Run: headless pygame with SDL's dummy video driver; simulated clock (each Clock.tick advances the game by its frame time, no real sleeping); random seed 0; keys injected as events and as key.get_pressed() state; no mouse input.
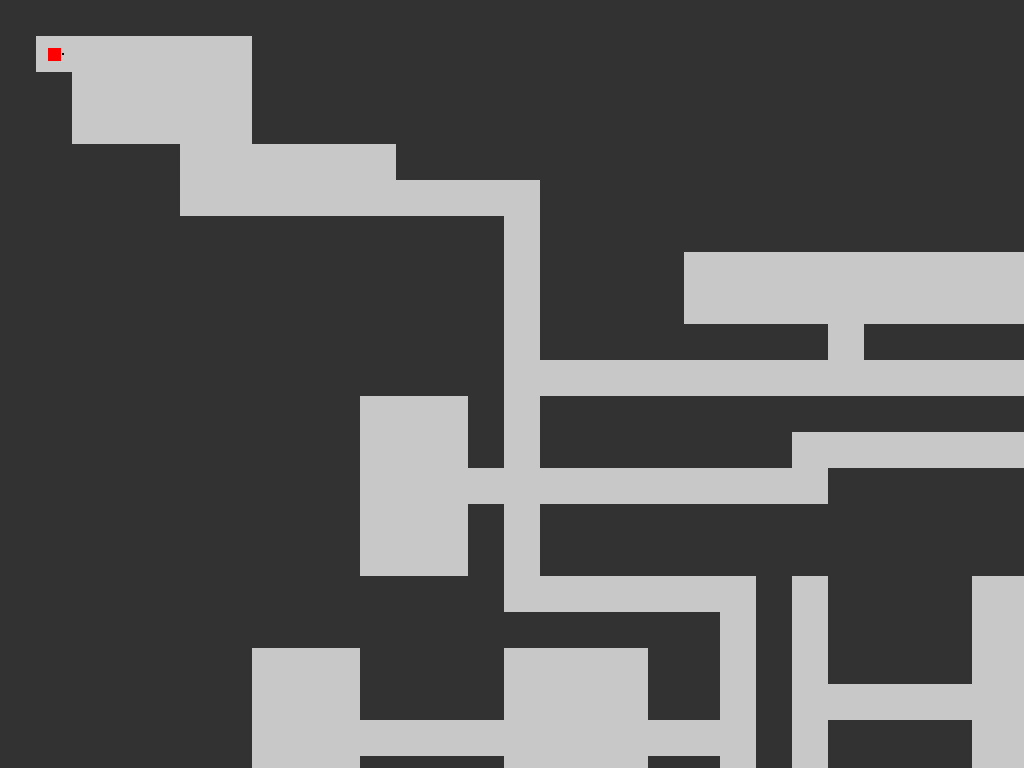
Frame 1 of 4 · flips 1–60 · no input
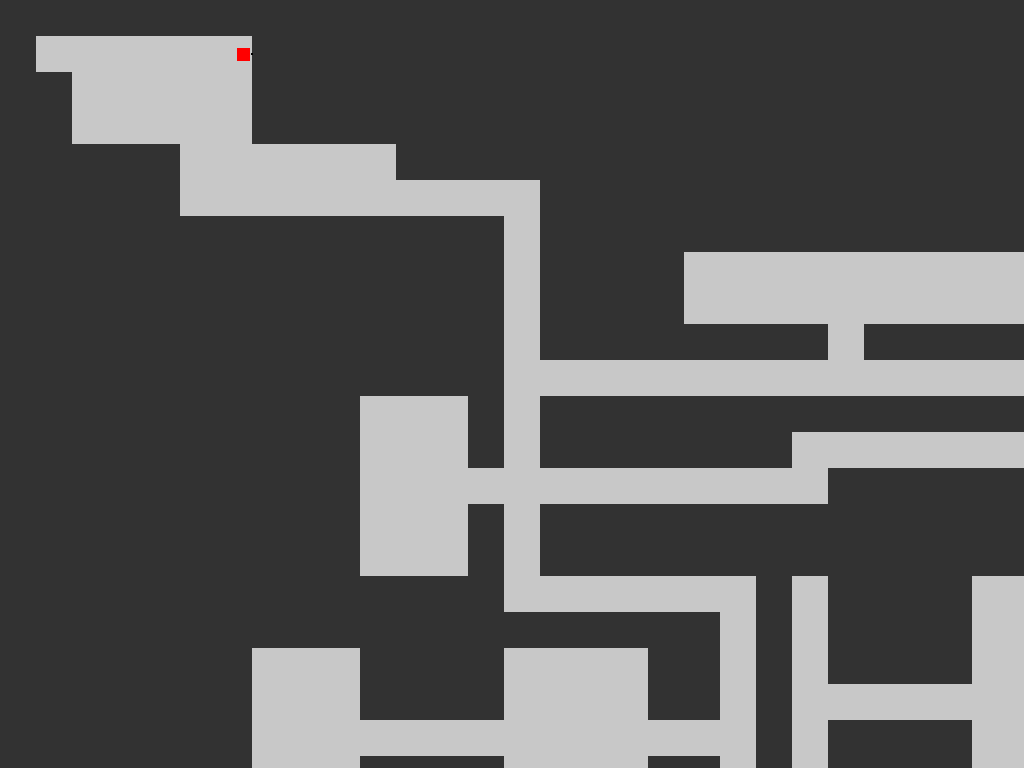
Frame 2 of 4 · flips 61–180 · tapped SPACE, RETURN · held RIGHT (→), D
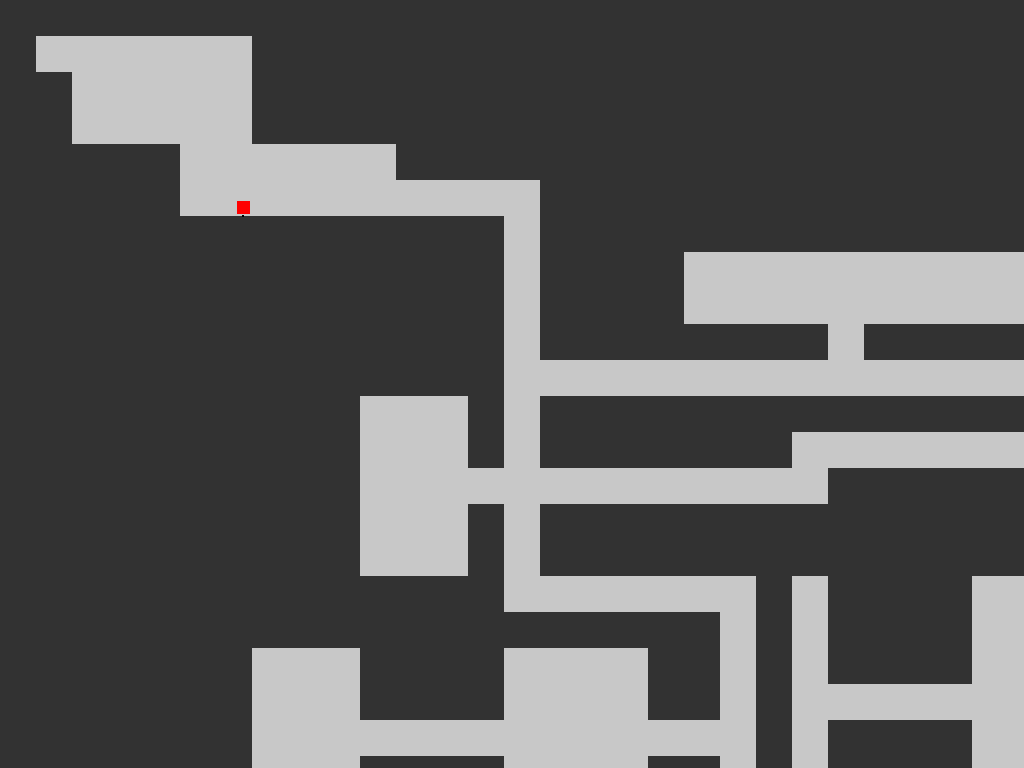
Frame 3 of 4 · flips 181–300 · held DOWN (↓), S
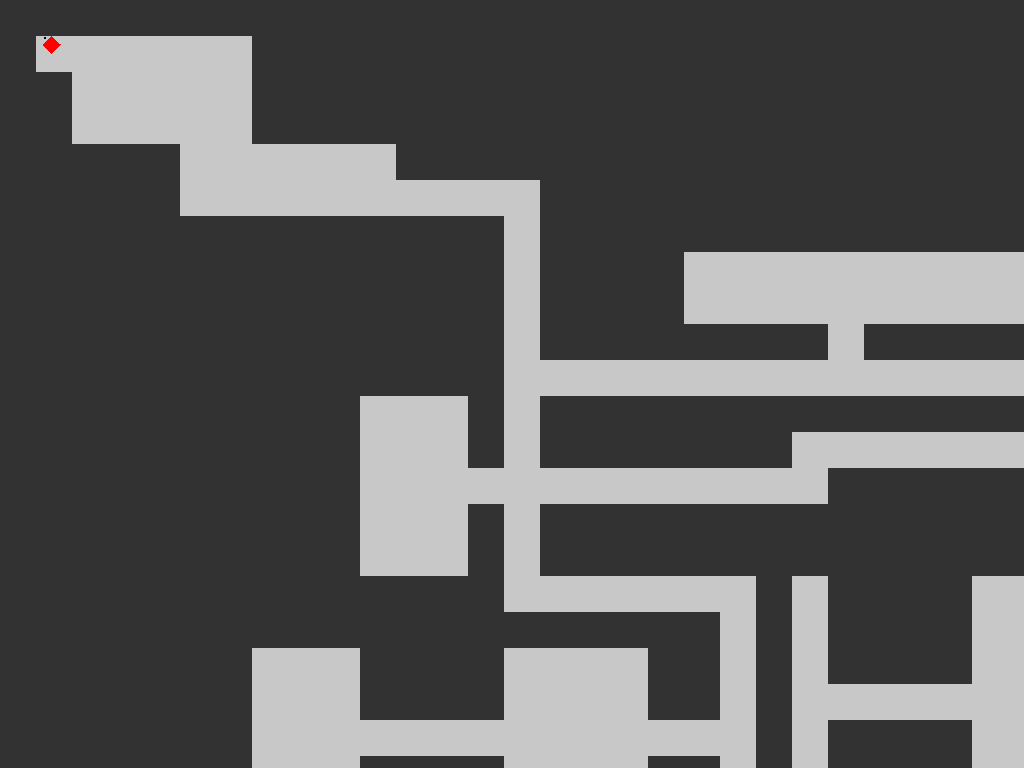
Frame 4 of 4 · flips 301–420 · held LEFT (←), A, UP (↑), W

The pygame program that drew these frames:

import pygame
import sys
import math

pygame.init()

TELA = pygame.display.set_mode((0, 0), pygame.FULLSCREEN)
LARGURA_TELA, ALTURA_TELA = TELA.get_size()

TAMANHO_CELULA_BASE = 24
zoom = 1.5

pygame.display.set_caption("Labirinto")

COR_PAREDE = (50, 50, 50)
COR_CAMINHO = (200, 200, 200)
COR_JOGADOR = (255, 0, 0)
COR_BOLINHA = (0, 0, 0)

labirinto = [
    "#########################################",
    "#      ##################################",
    "##     ##################################",
    "##     ##################################",
    "#####      ##############################",
    "#####          ##########################",
    "############## ##########################",
    "############## ####          ############",
    "############## ####          ############",
    "############## ######## #################",
    "##############                 ##########",
    "##########   # ##########################",
    "##########   # #######        ###########",
    "##########             ##################",
    "##########   # ##########################",
    "##########   # ##########################",
    "##############       # ####   ###########",
    "#################### # ####     #########",
    "#######   ####    ## # ####      ########",
    "#######   ####    ## #           ########",
    "#######              # ####      ########",
    "#######   ####    ## # ####      ########",
    "#######   ####    ## # ####    ##########",
    "##############    ##   ##################",
    "#########################################"
]

labirinto = [list(linha) for linha in labirinto]
ALTURA_MAPA = len(labirinto)
LARGURA_MAPA = len(labirinto[0])

tamanho_jogador_base = TAMANHO_CELULA_BASE // 2

clock = pygame.time.Clock()

def desenhar_labirinto(offset_x, offset_y, tamanho_celula):
    for y in range(ALTURA_MAPA):
        for x in range(LARGURA_MAPA):
            celula = labirinto[y][x]
            cor = COR_PAREDE if celula == '#' else COR_CAMINHO
            rect = pygame.Rect(
                x * tamanho_celula - offset_x,
                y * tamanho_celula - offset_y,
                tamanho_celula,
                tamanho_celula
            )
            pygame.draw.rect(TELA, cor, rect)

def desenhar_jogador(x, y, angulo, offset_x, offset_y, tamanho_jogador):
    centro_x = x * zoom - offset_x
    centro_y = y * zoom - offset_y
    metade = tamanho_jogador / 3
    pontos = []
    for dx, dy in [(-1, -1), (1, -1), (1, 1), (-1, 1)]:
        ox = dx * metade
        oy = dy * metade
        rot_x = ox * math.cos(angulo) - oy * math.sin(angulo)
        rot_y = ox * math.sin(angulo) + oy * math.cos(angulo)
        pontos.append((centro_x + rot_x, centro_y + rot_y))
    pygame.draw.polygon(TELA, COR_JOGADOR, pontos)
    frente_x = centro_x + math.cos(angulo) * metade * 1.5
    frente_y = centro_y + math.sin(angulo) * metade * 1.5
    pygame.draw.circle(TELA, COR_BOLINHA, (int(frente_x), int(frente_y)), max(1, int(1 * zoom)))

def pode_mover_celula(cx, cy):
    return 0 <= cx < LARGURA_MAPA and 0 <= cy < ALTURA_MAPA and labirinto[cy][cx] != '#'

def pode_mover_pixel(px, py, raio):
    # Testa múltiplos pontos ao redor do centro para evitar passar por cantos
    # Usa passo menor para um círculo "mais cheio"
    passos = 8
    for i in range(passos):
        angle = 2 * math.pi * i / passos
        check_x = px + math.cos(angle) * raio
        check_y = py + math.sin(angle) * raio
        cx = int(check_x // TAMANHO_CELULA_BASE)
        cy = int(check_y // TAMANHO_CELULA_BASE)
        if not pode_mover_celula(cx, cy):
            return False
    return True

def celula_para_pixel(cx, cy):
    return cx * TAMANHO_CELULA_BASE, cy * TAMANHO_CELULA_BASE

jogador_x, jogador_y = celula_para_pixel(1, 1)
jogador_x += TAMANHO_CELULA_BASE / 2
jogador_y += TAMANHO_CELULA_BASE / 2

angulo = 0
VEL_PX_POR_SEG = 100

while True:
    delta = clock.tick(60) / 1000

    for event in pygame.event.get():
        if event.type == pygame.QUIT:
            pygame.quit()
            sys.exit()

    teclas = pygame.key.get_pressed()

    dx = (teclas[pygame.K_d] or teclas[pygame.K_RIGHT]) - (teclas[pygame.K_a] or teclas[pygame.K_LEFT])
    dy = (teclas[pygame.K_s] or teclas[pygame.K_DOWN]) - (teclas[pygame.K_w] or teclas[pygame.K_UP])

    if dx != 0 or dy != 0:
        dist = math.hypot(dx, dy)
        dx /= dist
        dy /= dist

        passo_x = dx * VEL_PX_POR_SEG * delta
        passo_y = dy * VEL_PX_POR_SEG * delta

        if pode_mover_pixel(jogador_x + passo_x, jogador_y, tamanho_jogador_base * 0.45):
            jogador_x += passo_x

        if pode_mover_pixel(jogador_x, jogador_y + passo_y, tamanho_jogador_base * 0.45):
            jogador_y += passo_y

        angulo = math.atan2(dy, dx)

    tamanho_celula_zoom = TAMANHO_CELULA_BASE * zoom
    tamanho_jogador_zoom = tamanho_jogador_base * zoom

    offset_x = jogador_x * zoom - LARGURA_TELA / 2
    offset_y = jogador_y * zoom - ALTURA_TELA / 2

    max_offset_x = LARGURA_MAPA * tamanho_celula_zoom - LARGURA_TELA
    max_offset_y = ALTURA_MAPA * tamanho_celula_zoom - ALTURA_TELA

    offset_x = max(0, min(offset_x, max_offset_x))
    offset_y = max(0, min(offset_y, max_offset_y))

    TELA.fill((0, 0, 0))
    desenhar_labirinto(offset_x, offset_y, tamanho_celula_zoom)
    desenhar_jogador(jogador_x, jogador_y, angulo, offset_x, offset_y, tamanho_jogador_zoom)

    pygame.display.flip()
